Run: headless pygame with SDL's dummy video driver; simulated clock (each Clock.tick advances the game by its frame time, no real sleeping); random seed 0; keys injected as events and as key.get_pressed() state; no mouse input.
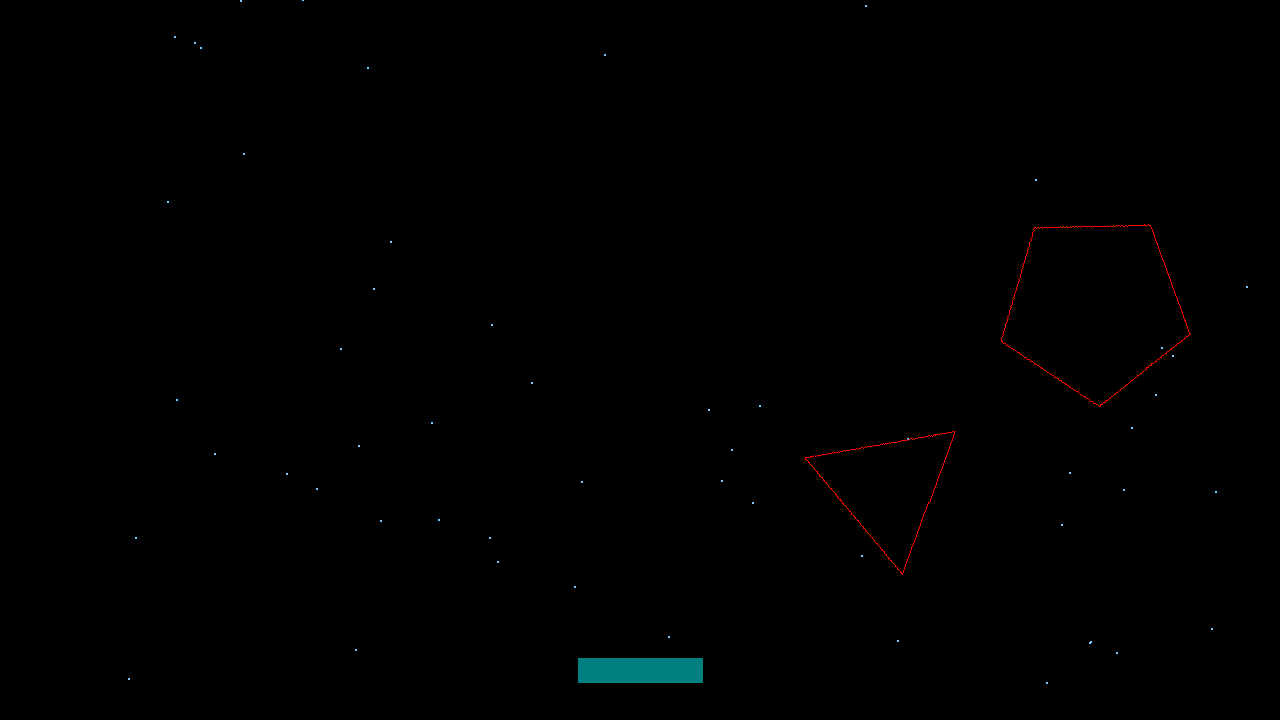
Frame 1 of 2 · flips 1–60 · no input
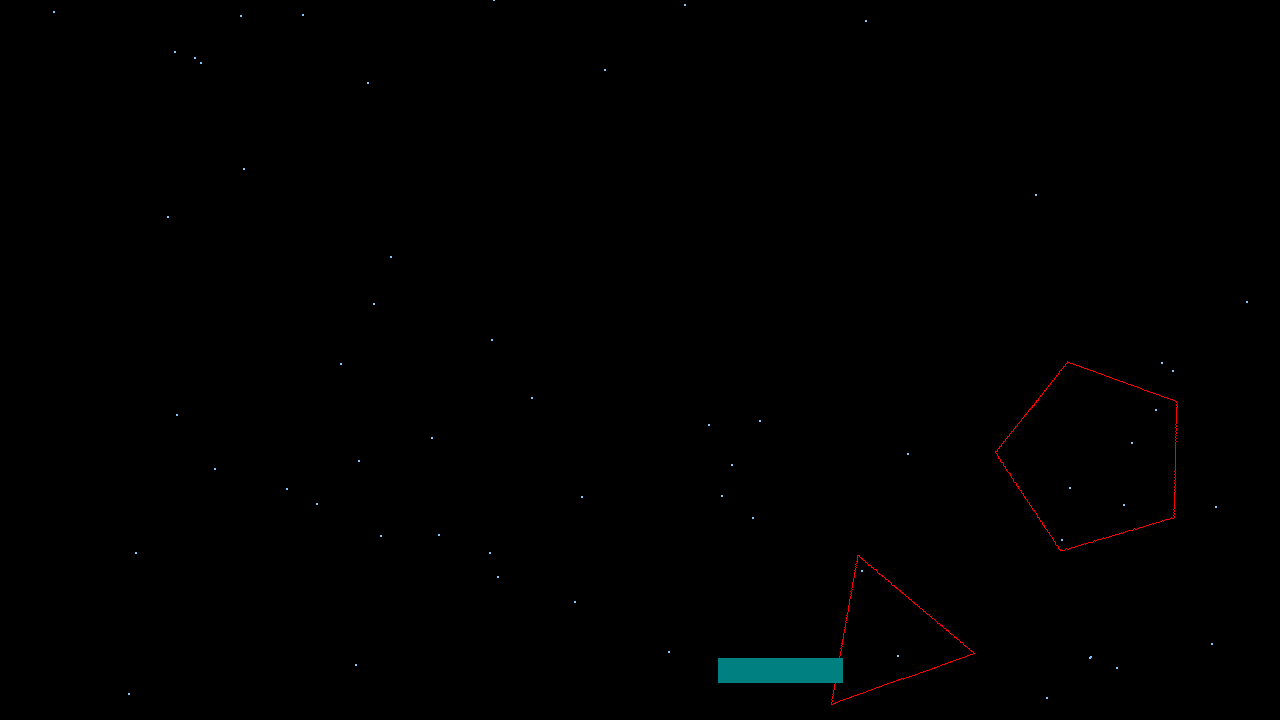
Frame 2 of 2 · flips 61–180 · tapped SPACE, RETURN · held RIGHT (→), D (game ended)

The pygame program that drew these frames:

import pygame
import sys
import random
import math



def bresenham_line(x1, y1, x2, y2):
    points = []

    dx = abs(x2 - x1)
    dy = abs(y2 - y1)

    sx = 1 if x1 < x2 else -1
    sy = 1 if y1 < y2 else -1

    err = dx - dy

    while x1 != x2 or y1 != y2:
        points.append((x1, y1))
        e2 = 2 * err
        if e2 > -dy:
            err -= dy
            x1 += sx
        if e2 < dx:
            err += dx
            y1 += sy

    points.append((x2, y2))
    return points

def bresenham_circle(center, radius):
    points = []

    x, y = radius, 0
    radiusError = 1 - x

    while x >= y:
        points += bresenham_line(center[0] + x, center[1] - y, center[0] - x, center[1] - y)
        points += bresenham_line(center[0] + y, center[1] - x, center[0] - y, center[1] - x)
        points += bresenham_line(center[0] - x, center[1] + y, center[0] + x, center[1] + y)
        points += bresenham_line(center[0] - y, center[1] + x, center[0] + y, center[1] + x)

        y += 1

        if radiusError < 0:
            radiusError += 2 * y + 1
        else:
            x -= 1
            radiusError += 2 * (y - x) + 1

    return points
def rotate_polygon(points, center, angle):
    rotated_points = []
    for x, y in points:
        x -= center[0]
        y -= center[1]
        new_x = x * math.cos(math.radians(angle)) - y * math.sin(math.radians(angle))
        new_y = x * math.sin(math.radians(angle)) + y * math.cos(math.radians(angle))
        new_x += center[0]
        new_y += center[1]
        rotated_points.append((int(new_x), int(new_y)))
    return rotated_points

def draw_polygon(screen, center, sides, length, rotation_angle):
    angle = 360 / sides

    points = []
    for i in range(sides):
        x1 = center[0] + int(length * math.cos(math.radians(angle * i)))
        y1 = center[1] - int(length * math.sin(math.radians(angle * i)))

        x2 = center[0] + int(length * math.cos(math.radians(angle * (i + 1))))
        y2 = center[1] - int(length * math.sin(math.radians(angle * (i + 1))))

        points.extend(bresenham_line(x1, y1, x2, y2))
    points = rotate_polygon(points, center, rotation_angle)
    return points

def check_collision(circle_center, circle_radius, rect_center, rect_width, rect_height):
    rect_left = rect_center[0] - rect_width // 2
    rect_right = rect_center[0] + rect_width // 2
    rect_top = rect_center[1] - rect_height // 2
    rect_bottom = rect_center[1] + rect_height // 2

    for point in bresenham_circle(circle_center, circle_radius):
        if rect_left <= point[0] <= rect_right and rect_top <= point[1] <= rect_bottom:
            return True

    return False

def check_collision_polygon(polygon_center, sides, length, rect_center, rect_width, rect_height,rotation_angle):
    polygon_points = draw_polygon([], polygon_center, sides, length,rotation_angle)

    rect_left = rect_center[0] - rect_width // 2
    rect_right = rect_center[0] + rect_width // 2
    rect_top = rect_center[1] - rect_height // 2
    rect_bottom = rect_center[1] + rect_height // 2

    for point in polygon_points:
        if rect_left <= point[0] <= rect_right and rect_top <= point[1] <= rect_bottom:
            return True

    return False

pygame.init()

screen_width = 1280
screen_height = 720

screen = pygame.display.set_mode((screen_width, screen_height))
clock = pygame.time.Clock()
running = True

player_rect = pygame.Rect(0, 0, 125, 25)
circle_radius = 48
gamespeed = 10

triangle_center = [random.randint(0+ 100,screen_width),random.randint(-500,0)]
triangle_sides = 3
triangle_length = random.randint(75,100)

rect_center = [random.randint(0+ 100,screen_width),random.randint(-1500,-1000)]
rect_sides = 4
rect_length = random.randint(75,100)

pentagon_center = [random.randint(0+ 100,screen_width),random.randint(-500,-100)]
pentagon_sides = 5
pentagon_length = random.randint(75,100)

circle_center = [random.randint(0, screen_width), random.randint(-2000,-1000)]
puan = 0
num_stars = 256
star_height = []
star_width = []
for i in range(num_stars):
    random_height = random.randint(-3000,screen_height)
    random_width = random.randint(50, screen_width)
    star_height.append(random_height)
    star_width.append(random_width)

player_pos = [screen_width // 2, screen_height - 50]
player_rect.center = player_pos
rotate = 0
reverse_rotate = 0
while running:
    for event in pygame.event.get():
        if event.type == pygame.QUIT:
            running = False

    screen.fill((0, 0, 0))

    for i in range(num_stars):
        pygame.draw.circle(screen,((125,200,255)),(star_width[i],star_height[i]),1,1)
        
    for j in range(num_stars):
        star_height[j] += 1
    

    rotate += gamespeed / 3
    reverse_rotate -= gamespeed / 3
    triangle_center[1] += gamespeed

    if triangle_center[1] - triangle_length > screen_height:
        triangle_center = [random.randint(0 + triangle_length, screen_width - triangle_length), - 500 -triangle_length]
        triangle_length = random.randint(75,100)
        puan += 3
        print("puan:", puan)

    if check_collision_polygon(triangle_center, triangle_sides, triangle_length, player_rect.center, player_rect.width, player_rect.height,rotate):
        print("you lost")
        running = False

    triangle_points = draw_polygon(screen, triangle_center, triangle_sides, triangle_length,rotate)
    for i in range(len(triangle_points) - 1):
        pygame.draw.line(screen, (255, 0, 0), triangle_points[i], triangle_points[i+1], 1) # pikselbas() fonksiyonu gibi çalışır 1,1 boyutunda çizgi
    #print(triangle_points)

    rect_center[1] += gamespeed

    if rect_center[1] - rect_length > screen_height:
        rect_center = [random.randint(0 + rect_length, screen_width),  - 1000 -rect_length]
        rect_length = random.randint(75,100)
        puan += 4
        print("puan:", puan)

    if check_collision_polygon(rect_center, rect_sides, rect_length, player_rect.center, player_rect.width, player_rect.height,rotate):
        print("you lost")
        running = False

    rect_points = draw_polygon(screen, rect_center, rect_sides, rect_length,rotate)

    for i in range(len(rect_points) - 1):
        pygame.draw.line(screen, (255, 0, 0), rect_points[i], rect_points[i+1], 1) # pikselbad() fonksiyonu gibi çalışır 1,1 boyutunda çizgi

    pentagon_center[1] += gamespeed


    if pentagon_center[1] - pentagon_length > screen_height:
        pentagon_center = [random.randint(0 + pentagon_length, screen_width),  - 1250 -pentagon_length]
        pentagon_length = random.randint(125,150)
        puan += 5
        print("puan:", puan)

    if check_collision_polygon(pentagon_center, pentagon_sides, pentagon_length, player_rect.center, player_rect.width, player_rect.height,reverse_rotate):
        print("you lost")
        running = False

    pentagon_points = draw_polygon(screen, pentagon_center, pentagon_sides, pentagon_length,reverse_rotate)

    for i in range(len(pentagon_points) - 1):
        pygame.draw.line(screen, (255, 0, 0), pentagon_points[i], pentagon_points[i+1], 1) # pikselbad() fonksiyonu gibi çalışır 1,1 boyutunda çizgi

    circle_center[1] += gamespeed

    if circle_center[1] - circle_radius > screen_height:
        circle_center = [random.randint(0, screen_width), random.randint(-2000,-100)]
        puan += 10
        gamespeed += 1
        print("puan:",puan)

    if check_collision(circle_center, circle_radius, player_rect.center, player_rect.width, player_rect.height):
        print("kaybettin")
        running = False

    noktalar = bresenham_circle(circle_center, circle_radius)

    for i in range(len(noktalar) - 1):
        pygame.draw.line(screen, (255, 255, 255), noktalar[i], noktalar[i+1], 1)

    
    pygame.draw.rect(screen, (0, 128, 128), player_rect)

    keys = pygame.key.get_pressed()
    if keys[pygame.K_a]:
        player_rect[0] -= gamespeed
    if keys[pygame.K_d]:
        player_rect[0] += gamespeed

    if player_rect[0] < 0:
        player_rect[0] = 0
    elif player_rect[0] > screen_width - 125:
        player_rect[0] = screen_width - 125
    if puan > 500:
        print("you win")
        running = False
    pygame.display.flip()
    clock.tick(30)

pygame.quit()
sys.exit()
